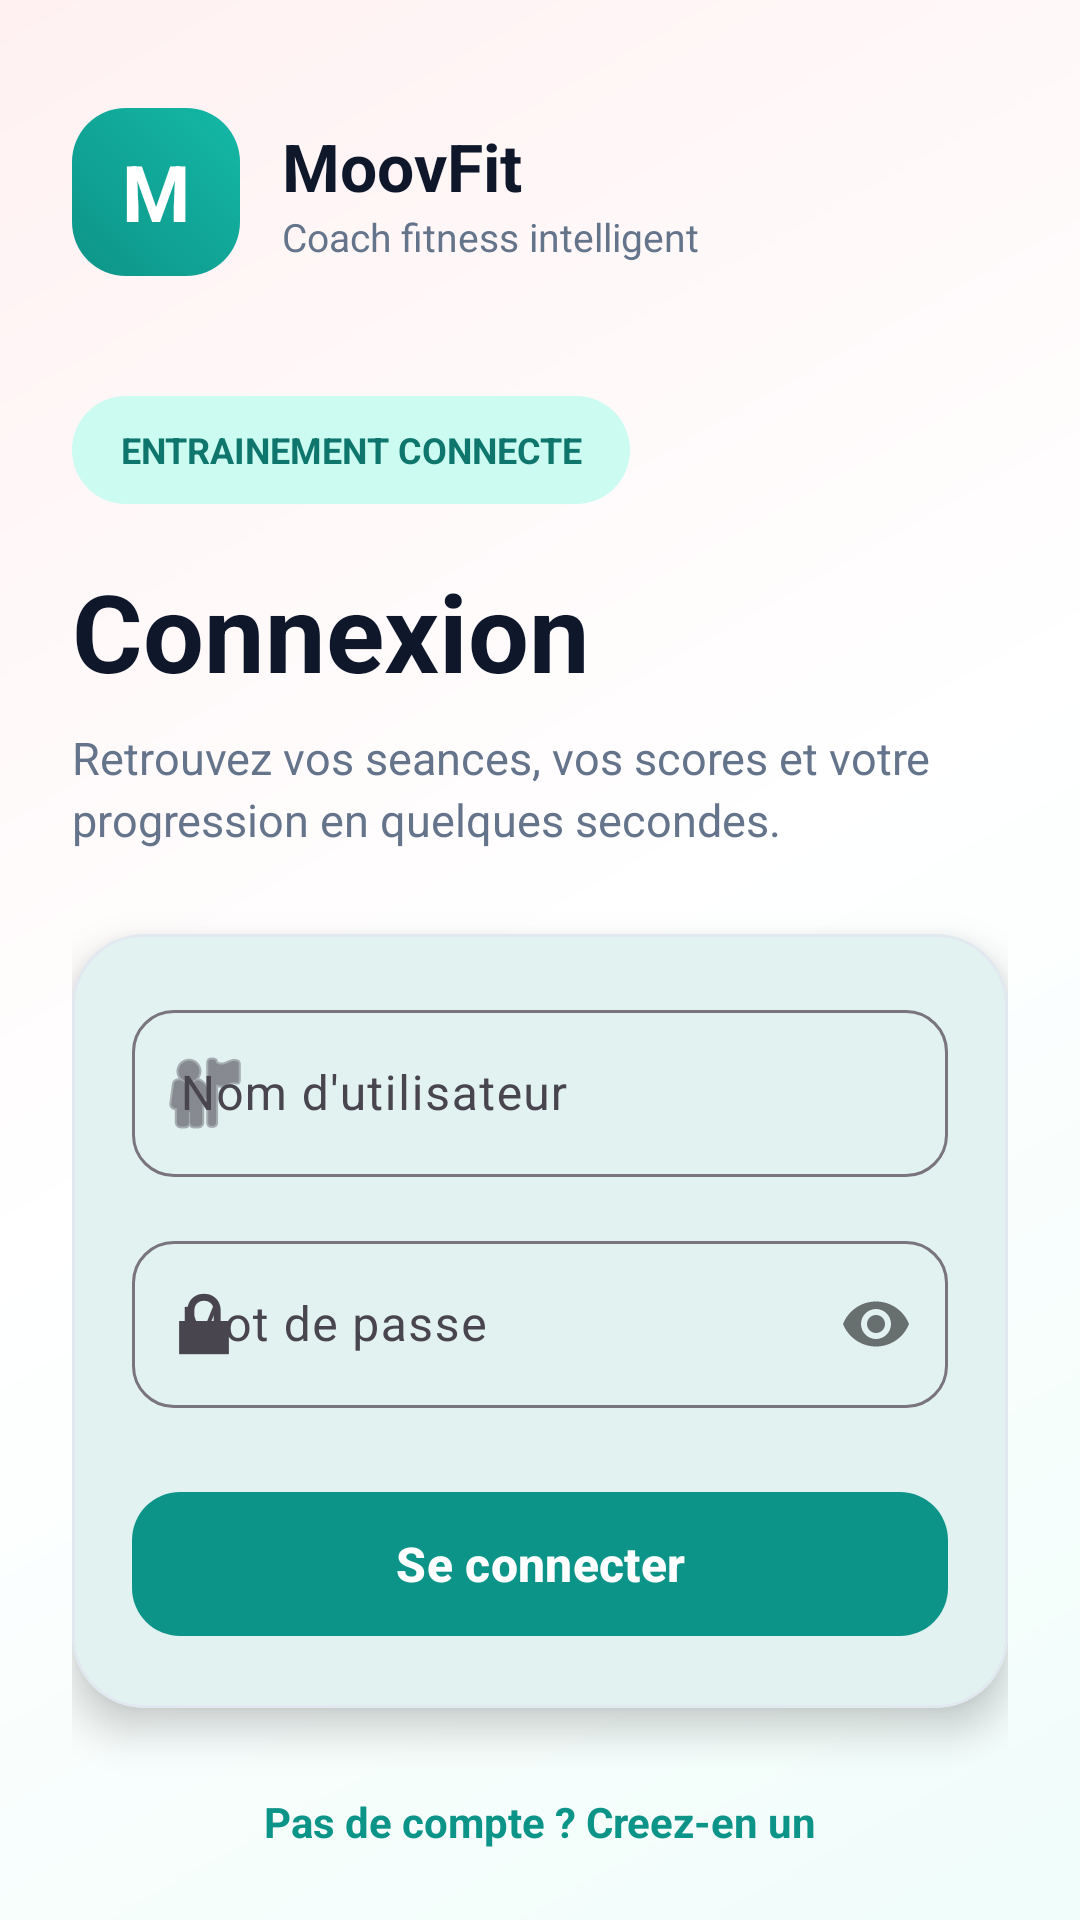

Reconstruct the res/layout file that produces this screen, plus the resources it refers to.
<!-- AndroidManifest.xml: application theme Theme.PoseExercise -->
<!-- res/layout/activity_login.xml -->
<?xml version="1.0" encoding="utf-8"?>
<androidx.core.widget.NestedScrollView xmlns:android="http://schemas.android.com/apk/res/android"
    xmlns:app="http://schemas.android.com/apk/res-auto"
    android:layout_width="match_parent"
    android:layout_height="match_parent"
    android:background="@drawable/auth_background"
    android:fillViewport="true">

    <androidx.constraintlayout.widget.ConstraintLayout
        android:layout_width="match_parent"
        android:layout_height="wrap_content"
        android:minHeight="720dp"
        android:paddingStart="24dp"
        android:paddingTop="36dp"
        android:paddingEnd="24dp"
        android:paddingBottom="28dp">

        <TextView
            android:id="@+id/logoMark"
            android:layout_width="56dp"
            android:layout_height="56dp"
            android:background="@drawable/auth_logo_background"
            android:gravity="center"
            android:text="M"
            android:textColor="@color/white"
            android:textSize="26sp"
            android:textStyle="bold"
            app:layout_constraintStart_toStartOf="parent"
            app:layout_constraintTop_toTopOf="parent" />

        <TextView
            android:id="@+id/appName"
            android:layout_width="0dp"
            android:layout_height="wrap_content"
            android:layout_marginStart="14dp"
            android:text="MoovFit"
            android:textColor="@color/ink"
            android:textSize="22sp"
            android:textStyle="bold"
            app:layout_constraintBottom_toTopOf="@+id/appTagline"
            app:layout_constraintEnd_toEndOf="parent"
            app:layout_constraintStart_toEndOf="@+id/logoMark"
            app:layout_constraintTop_toTopOf="@+id/logoMark"
            app:layout_constraintVertical_chainStyle="packed" />

        <TextView
            android:id="@+id/appTagline"
            android:layout_width="0dp"
            android:layout_height="wrap_content"
            android:layout_marginStart="14dp"
            android:text="Coach fitness intelligent"
            android:textColor="@color/textGray"
            android:textSize="13sp"
            app:layout_constraintBottom_toBottomOf="@+id/logoMark"
            app:layout_constraintEnd_toEndOf="parent"
            app:layout_constraintStart_toEndOf="@+id/logoMark"
            app:layout_constraintTop_toBottomOf="@+id/appName" />

        <TextView
            android:id="@+id/badge"
            android:layout_width="wrap_content"
            android:layout_height="36dp"
            android:layout_marginTop="40dp"
            android:background="@drawable/auth_badge_background"
            android:gravity="center"
            android:paddingStart="16dp"
            android:paddingEnd="16dp"
            android:text="ENTRAINEMENT CONNECTE"
            android:textColor="@color/primaryDark"
            android:textSize="12sp"
            android:textStyle="bold"
            app:layout_constraintStart_toStartOf="parent"
            app:layout_constraintTop_toBottomOf="@+id/logoMark" />

        <TextView
            android:id="@+id/title"
            android:layout_width="0dp"
            android:layout_height="wrap_content"
            android:layout_marginTop="18dp"
            android:text="Connexion"
            android:textColor="@color/ink"
            android:textSize="36sp"
            android:textStyle="bold"
            app:layout_constraintEnd_toEndOf="parent"
            app:layout_constraintStart_toStartOf="parent"
            app:layout_constraintTop_toBottomOf="@+id/badge" />

        <TextView
            android:id="@+id/subtitle"
            android:layout_width="0dp"
            android:layout_height="wrap_content"
            android:layout_marginTop="8dp"
            android:lineSpacingExtra="3dp"
            android:text="Retrouvez vos seances, vos scores et votre progression en quelques secondes."
            android:textColor="@color/textGray"
            android:textSize="15sp"
            app:layout_constraintEnd_toEndOf="parent"
            app:layout_constraintStart_toStartOf="@+id/title"
            app:layout_constraintTop_toBottomOf="@+id/title" />

        <com.google.android.material.card.MaterialCardView
            android:id="@+id/formCard"
            android:layout_width="0dp"
            android:layout_height="wrap_content"
            android:layout_marginTop="28dp"
            app:cardBackgroundColor="@color/surfaceWarm"
            app:cardCornerRadius="24dp"
            app:cardElevation="8dp"
            app:layout_constraintEnd_toEndOf="parent"
            app:layout_constraintStart_toStartOf="parent"
            app:layout_constraintTop_toBottomOf="@+id/subtitle"
            app:strokeColor="@color/outlineSoft"
            app:strokeWidth="1dp">

            <LinearLayout
                android:layout_width="match_parent"
                android:layout_height="wrap_content"
                android:orientation="vertical"
                android:padding="20dp">

                <com.google.android.material.textfield.TextInputLayout
                    android:id="@+id/usernameLayout"
                    style="@style/Widget.Material3.TextInputLayout.OutlinedBox"
                    android:layout_width="match_parent"
                    android:layout_height="wrap_content"
                    android:hint="Nom d'utilisateur"
                    app:boxCornerRadiusBottomEnd="14dp"
                    app:boxCornerRadiusBottomStart="14dp"
                    app:boxCornerRadiusTopEnd="14dp"
                    app:boxCornerRadiusTopStart="14dp"
                    app:startIconDrawable="@android:drawable/ic_menu_myplaces">

                    <com.google.android.material.textfield.TextInputEditText
                        android:id="@+id/usernameInput"
                        android:layout_width="match_parent"
                        android:layout_height="wrap_content"
                        android:inputType="text"
                        android:singleLine="true" />

                </com.google.android.material.textfield.TextInputLayout>

                <com.google.android.material.textfield.TextInputLayout
                    android:id="@+id/passwordLayout"
                    style="@style/Widget.Material3.TextInputLayout.OutlinedBox"
                    android:layout_width="match_parent"
                    android:layout_height="wrap_content"
                    android:layout_marginTop="16dp"
                    android:hint="Mot de passe"
                    app:boxCornerRadiusBottomEnd="14dp"
                    app:boxCornerRadiusBottomStart="14dp"
                    app:boxCornerRadiusTopEnd="14dp"
                    app:boxCornerRadiusTopStart="14dp"
                    app:passwordToggleEnabled="true"
                    app:startIconDrawable="@android:drawable/ic_lock_lock">

                    <com.google.android.material.textfield.TextInputEditText
                        android:id="@+id/passwordInput"
                        android:layout_width="match_parent"
                        android:layout_height="wrap_content"
                        android:inputType="textPassword"
                        android:singleLine="true" />

                </com.google.android.material.textfield.TextInputLayout>

                <com.google.android.material.button.MaterialButton
                    android:id="@+id/loginButton"
                    android:layout_width="match_parent"
                    android:layout_height="56dp"
                    android:layout_marginTop="24dp"
                    android:text="Se connecter"
                    android:textAllCaps="false"
                    android:textSize="16sp"
                    android:textStyle="bold"
                    app:backgroundTint="@color/primaryColor"
                    app:cornerRadius="16dp"
                    android:textColor="@color/white" />

            </LinearLayout>

        </com.google.android.material.card.MaterialCardView>

        <TextView
            android:id="@+id/registerLink"
            android:layout_width="wrap_content"
            android:layout_height="48dp"
            android:layout_marginTop="14dp"
            android:gravity="center"
            android:paddingStart="12dp"
            android:paddingEnd="12dp"
            android:text="Pas de compte ? Creez-en un"
            android:textColor="@color/primaryColor"
            android:textSize="14sp"
            android:textStyle="bold"
            app:layout_constraintEnd_toEndOf="parent"
            app:layout_constraintStart_toStartOf="parent"
            app:layout_constraintTop_toBottomOf="@+id/formCard" />

    </androidx.constraintlayout.widget.ConstraintLayout>
</androidx.core.widget.NestedScrollView>
<!-- resources referenced by this layout -->
<resources>
  <color name="ink">#0F172A</color>
  <color name="outlineSoft">#E2E8F0</color>
  <color name="primaryColor">#0D9488</color>
  <color name="primaryDark">#0F766E</color>
  <color name="surfaceWarm">#FFFFFF</color>
  <color name="textGray">#64748B</color>
  <color name="white">#FFFFFFFF</color>
  <!-- drawable auth_background (drawable) -->
  <?xml version="1.0" encoding="utf-8"?>
  <shape xmlns:android="http://schemas.android.com/apk/res/android">
      <gradient
          android:angle="135"
          android:startColor="#F0FDFA"
          android:centerColor="#FFFFFF"
          android:endColor="#FFF1F2" />
  </shape>
  <!-- drawable auth_badge_background (drawable) -->
  <?xml version="1.0" encoding="utf-8"?>
  <shape xmlns:android="http://schemas.android.com/apk/res/android">
      <solid android:color="@color/primarySoft" />
      <corners android:radius="18dp" />
  </shape>
  <!-- drawable auth_logo_background (drawable) -->
  <?xml version="1.0" encoding="utf-8"?>
  <shape xmlns:android="http://schemas.android.com/apk/res/android">
      <gradient
          android:angle="45"
          android:startColor="@color/primaryColor"
          android:endColor="@color/accentTeal" />
      <corners android:radius="18dp" />
  </shape>
  <style name="Theme.PoseExercise" parent="Base.Theme.PoseExercise" />
  <color name="primarySoft">#CCFBF1</color>
  <color name="accentTeal">#14B8A6</color>
  <style name="Base.Theme.PoseExercise" parent="Theme.Material3.Light.NoActionBar">
          <item name="colorPrimary">@color/primaryColor</item>
          <item name="colorPrimaryDark">@color/primaryDark</item>
          <item name="colorSecondary">@color/accentPink</item>
          <item name="colorTertiary">@color/accentTeal</item>
          <item name="android:colorBackground">@color/backgroundFill</item>
          <item name="colorSurface">@color/surfaceWarm</item>
          <item name="colorOnPrimary">@color/white</item>
          <item name="colorOnSurface">@color/ink</item>
          <item name="android:statusBarColor">@color/primaryDark</item>
          <item name="android:navigationBarColor">@color/surfaceWarm</item>
          <item name="android:windowBackground">@color/backgroundFill</item>
      </style>
  <color name="accentPink">#FB7185</color>
  <color name="backgroundFill">#F1F5F9</color>
</resources>
